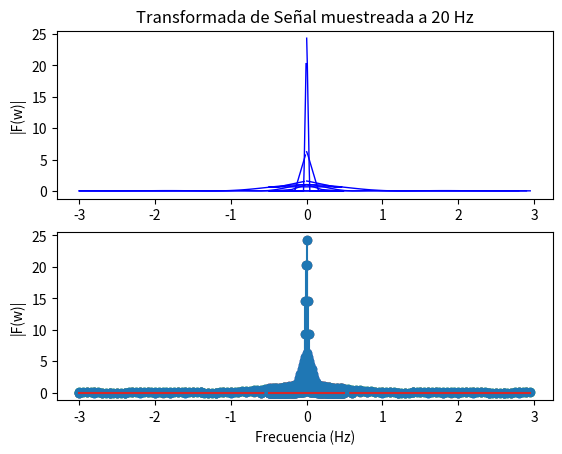

Generate this figure with matplotlib:
# -*- coding: utf-8 -*-
"""
Created on Fri Dec 17 20:49:29 2021

[redacted]
"""
import matplotlib.pyplot as plt
import numpy as np
from scipy.fftpack import fft,fftfreq,ifft

def plotter(figura, titulo, xlab, ylab, x, y, color="blue",frecuencia=1,ylim=0):
    #plt.figure(nombre, tamaño, resolución)
    plt.figure(figura)
    if ylim != 0:
        plt.ylim(ylim)
    if frecuencia != 1:
        plt.subplot(2, 1,2)
        plt.stem(x,y)
        plt.scatter(x,y)
        plt.xlabel(xlab)
        plt.ylabel(ylab)
    plt.subplot(2, 1,1)
    plt.title(titulo)
    plt.ylabel(ylab)
    plt.plot(x, y, color,linewidth=1,color=color)
    plt.show()
    
# (0.6) Grafique la señal muestreada
# Para la señal muestrando con una frecuencia de 5 Hz
freq1 = 5
T1 = 1 / freq1
x1 = np.arange(-3,3, T1)
xT1 = x1 * T1
y1 = np.sinc(5 * np.pi * xT1) * np.sinc(5 * np.pi * xT1)

# Para la señal muestrando con una frecuencia de 10 Hz
freq2 = 10
T2 = 1 / freq2
x2 = np.arange(-3,3, T2)
xT2 = x2 * T2
y2 = np.sinc(5 * np.pi * xT2) * np.sinc(5 * np.pi* xT2)

# Para la señal muestrando con una frecuencia de 20 Hz

freq3 = 20
T3 = 1 / freq3
x3 = np.arange(-3, 3, T3)
xT3 = x3 * T3
y3 = np.sinc(5 * np.pi * xT3) * np.sinc(5 * np.pi * xT3)

plotter("a","Señal muestreada a 5 Hz", "tiempo (s)", "Amplitud", x1,y1,frecuencia=T1)
plotter("a","Señal muestreada a 10 Hz", "tiempo (s)", "Amplitud", x2,y2,frecuencia=T2)
plotter("a","Señal muestreada a 20 Hz", "tiempo (s)", "Amplitud", x3,y3,frecuencia=T3)

# (0.9) Grafique la transformada de Fourier de la señal muestreada

fft1 = fft(y1).real
ffreq1 = fftfreq(len(xT1))

plotter("a","Transformada de Señal muestreada a 5 Hz", "Frecuencia (Hz)", "|F(w)|", ffreq1,abs(fft1),frecuencia=T1)

fft2 = fft(y2).real
ffreq2 = fftfreq(len(xT2))

plotter("a","Transformada de Señal muestreada a 10 Hz", "Frecuencia (Hz)", "|F(w)|", ffreq2,abs(fft2),frecuencia=T2)

fft3 = fft(y3).real
ffreq3 = fftfreq(len(y3))

plotter("a","Transformada de Señal muestreada a 20 Hz", "Frecuencia (Hz)", "|F(w)|", ffreq3,abs(fft3),frecuencia=T3)




